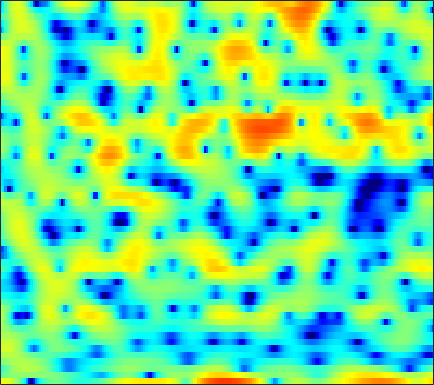

Data behind this chart, as committed beside it:
4.7709, 4.7069, 4.5084, 4.1528, 3.7442, 3.0426, 2.1861, 1.4087, 0.12668, -1.5354, -3.6632, -5.7529, -9.5914, -17.013, -32.106, -15.368, -9.719, -7.2711, -5.0908, -3.5459, -2.4375, -1.7913, -1.1749, -0.77329
-1.994, -1.43, -0.7805, -0.2518, 0.06689, 0.3819, 0.5838, 0.6716, 0.7116, 0.6877, 0.6261, 0.5688, 0.4975, 0.4418, 0.4214, 0.4111, 0.4193, 0.4348, 0.4453, 0.4336, 0.3876, 0.3298, 0.2154, 0.05183
-4.033, -2.984, -1.772, -0.7582, -0.1234, 0.5797, 1.139, 1.474, 1.819, 2.065, 2.22, 2.284, 2.3, 2.249, 2.165, 1.992, 1.755, 1.527, 1.158, 0.7021, 0.153, -0.3216, -1.059, -1.923
-0.2351, 0.1342, 0.5927, 1.001, 1.267, 1.56, 1.784, 1.904, 2.001, 2.032, 2.001, 1.939, 1.81, 1.63, 1.466, 1.207, 0.9002, 0.6389, 0.2369, -0.2272, -0.7702, -1.237, -1.942, -2.778
1.845, 2.037, 2.225, 2.33, 2.351, 2.299, 2.15, 1.976, 1.662, 1.264, 0.8026, 0.426, -0.0882, -0.5758, -0.8945, -1.227, -1.445, -1.531, -1.569, -1.558, -1.546, -1.555, -1.611, -1.737
3.246, 3.417, 3.531, 3.512, 3.403, 3.122, 2.67, 2.209, 1.409, 0.3569, -1.002, -2.272, -4.39, -7.119, -9.54, -12.06, -10.97, -8.811, -6.22, -4.268, -2.846, -2.047, -1.26, -0.7318
2.639, 2.862, 3.021, 3.028, 2.936, 2.682, 2.279, 1.877, 1.195, 0.3437, -0.6868, -1.574, -2.876, -4.206, -5.057, -5.662, -5.438, -4.826, -3.738, -2.652, -1.718, -1.155, -0.5948, -0.2444
1.554, 1.699, 1.76, 1.693, 1.571, 1.331, 1.024, 0.7629, 0.3925, 0.02251, -0.3372, -0.5794, -0.8493, -1.029, -1.094, -1.07, -0.9254, -0.7561, -0.47, -0.1697, 0.1021, 0.2613, 0.3797, 0.3585
1.323, 1.135, 0.7511, 0.2438, -0.1926, -0.8044, -1.393, -1.778, -2.171, -2.381, -2.402, -2.297, -2.025, -1.632, -1.28, -0.7698, -0.2357, 0.1613, 0.6574, 1.082, 1.417, 1.595, 1.724, 1.715
1.562, 0.8683, -0.3241, -1.835, -3.179, -5.221, -7.362, -8.74, -9.734, -9.582, -8.775, -7.975, -6.746, -5.341, -4.223, -2.724, -1.304, -0.3401, 0.78, 1.687, 2.373, 2.737, 3.039, 3.132
2.488, 1.568, -0.01853, -2.115, -4.13, -7.624, -12.4, -16.6, -18.16, -16.08, -15.77, -17.06, -20.05, -15.42, -10.68, -6.038, -2.715, -0.8152, 1.125, 2.539, 3.519, 3.989, 4.295, 4.254
1.837, 1.269, 0.3315, -0.8129, -1.77, -3.104, -4.405, -5.285, -6.24, -6.997, -7.577, -7.856, -7.712, -6.629, -5.258, -3.163, -1.13, 0.232, 1.757, 2.928, 3.744, 4.122, 4.307, 4.109
-1.671, -1.83, -2.16, -2.589, -2.957, -3.468, -3.94, -4.241, -4.543, -4.674, -4.599, -4.405, -3.918, -3.215, -2.557, -1.567, -0.5203, 0.2376, 1.175, 1.983, 2.6, 2.935, 3.18, 3.196
-4.96, -4.858, -4.911, -5.119, -5.367, -5.77, -6.203, -6.482, -6.732, -6.737, -6.441, -6.005, -5.176, -4.157, -3.323, -2.181, -1.051, -0.2528, 0.7163, 1.557, 2.242, 2.652, 3.057, 3.3
-7.04, -6.882, -6.967, -7.376, -7.899, -8.859, -10.12, -11.26, -12.92, -14.2, -13.97, -12.58, -10.01, -7.446, -5.715, -3.673, -1.939, -0.8153, 0.4712, 1.517, 2.355, 2.853, 3.36, 3.706
-7.024, -7.06, -7.448, -8.251, -9.087, -10.54, -12.41, -14.1, -16.8, -19.82, -19.89, -16.84, -12.36, -8.672, -6.396, -3.865, -1.82, -0.5548, 0.8253, 1.891, 2.69, 3.13, 3.535, 3.771
-4.592, -4.951, -5.767, -7.004, -8.255, -10.39, -13.08, -15.32, -17.3, -16.08, -13.12, -10.77, -7.829, -5.149, -3.374, -1.321, 0.3646, 1.4, 2.466, 3.213, 3.645, 3.777, 3.717, 3.415
-2.043, -2.479, -3.256, -4.25, -5.217, -6.835, -8.881, -10.53, -11.8, -10.34, -7.455, -5.329, -2.855, -0.7875, 0.5323, 1.998, 3.127, 3.775, 4.359, 4.622, 4.545, 4.24, 3.464, 2.164
-4.049, -4.28, -4.39, -4.36, -4.28, -4.159, -3.971, -3.749, -3.258, -2.526, -1.589, -0.8038, 0.2587, 1.258, 1.913, 2.639, 3.176, 3.431, 3.58, 3.481, 3.128, 2.684, 1.84, 0.6777
-11.61, -11.48, -9.559, -7.295, -5.787, -4.122, -2.775, -1.919, -0.9351, -0.08122, 0.6657, 1.161, 1.718, 2.165, 2.414, 2.608, 2.66, 2.594, 2.373, 2.006, 1.522, 1.099, 0.4937, -0.1082
-13.61, -13.19, -9.775, -6.491, -4.513, -2.431, -0.8043, 0.1729, 1.213, 2.003, 2.577, 2.878, 3.119, 3.169, 3.094, 2.838, 2.406, 1.98, 1.286, 0.4834, -0.3939, -1.058, -1.896, -2.558
-4.135, -3.592, -2.58, -1.389, -0.4547, 0.722, 1.762, 2.416, 3.11, 3.587, 3.848, 3.897, 3.771, 3.411, 2.989, 2.237, 1.247, 0.3599, -1.025, -2.61, -4.43, -5.919, -8.069, -10.1
-2.121, -1.228, -0.1119, 0.9302, 1.649, 2.508, 3.208, 3.618, 3.997, 4.171, 4.122, 3.927, 3.446, 2.708, 1.965, 0.7128, -0.8429, -2.233, -4.376, -6.838, -9.528, -11.7, -14.94, -19.3
-1.971, -0.7728, 0.5919, 1.744, 2.46, 3.238, 3.809, 4.106, 4.315, 4.305, 4.063, 3.725, 3.042, 2.075, 1.145, -0.4246, -2.421, -4.259, -7.279, -11.18, -16.22, -20.15, -20.67, -17.88
-1.816, -0.5481, 0.8555, 1.984, 2.658, 3.339, 3.804, 4.016, 4.115, 4.008, 3.696, 3.331, 2.65, 1.733, 0.8864, -0.494, -2.183, -3.684, -6.033, -8.829, -11.73, -13.33, -13.78, -12.61
-0.9066, 0.0955, 1.209, 2.062, 2.559, 3.038, 3.326, 3.412, 3.373, 3.165, 2.808, 2.44, 1.855, 1.165, 0.5865, -0.2556, -1.185, -1.932, -2.96, -3.99, -4.917, -5.497, -6.005, -6.261
0.8908, 1.411, 1.979, 2.401, 2.63, 2.826, 2.864, 2.788, 2.538, 2.12, 1.549, 1.052, 0.3733, -0.2192, -0.5556, -0.8251, -0.9633, -1.026, -1.14, -1.313, -1.615, -1.921, -2.424, -3.064
2.576, 2.568, 2.516, 2.485, 2.475, 2.46, 2.397, 2.27, 1.895, 1.189, 0.0488, -1.125, -3.094, -4.961, -5.381, -4.154, -2.205, -0.932, 0.3195, 1.075, 1.401, 1.375, 0.9527, 0.08607
0.7375, -0.08093, -1.237, -2.096, -2.299, -1.909, -1.123, -0.5936, -0.2275, -0.4016, -1.266, -2.476, -5.101, -8.742, -9.807, -6.111, -2.377, -0.3534, 1.532, 2.706, 3.363, 3.559, 3.45, 2.971
-4.481, -6.38, -10.33, -19.13, -28.6, -12.72, -7.722, -5.553, -3.694, -2.619, -2.088, -1.92, -1.843, -1.708, -1.426, -0.7508, 0.1709, 0.892, 1.755, 2.442, 2.894, 3.074, 3.143, 3.014
-5.955, -6.745, -7.81, -8.477, -8.466, -7.636, -6.256, -5.167, -3.86, -2.774, -1.903, -1.37, -0.7614, -0.2308, 0.161, 0.6646, 1.152, 1.49, 1.887, 2.202, 2.408, 2.493, 2.511, 2.425
-6.375, -6.241, -6.005, -5.683, -5.353, -4.757, -4.045, -3.456, -2.639, -1.837, -1.078, -0.5496, 0.08229, 0.6413, 1, 1.411, 1.726, 1.906, 2.071, 2.139, 2.133, 2.088, 1.96, 1.791
-7.525, -6.537, -5.523, -4.774, -4.286, -3.688, -3.089, -2.598, -1.883, -1.11, -0.3312, 0.2353, 0.9295, 1.518, 1.858, 2.19, 2.364, 2.393, 2.302, 2.077, 1.757, 1.485, 1.116, 0.8019
-6.151, -5.032, -4.149, -3.752, -3.661, -3.681, -3.612, -3.323, -2.563, -1.429, -0.1662, 0.7324, 1.79, 2.594, 3.026, 3.345, 3.379, 3.212, 2.718, 1.952, 0.9335, 0.06111, -1.031, -1.787
-0.9777, -1.066, -1.498, -2.416, -3.586, -6.009, -9.706, -12.04, -8.823, -4.292, -1.06, 0.7251, 2.451, 3.612, 4.177, 4.541, 4.472, 4.128, 3.254, 1.821, -0.3415, -2.667, -7.327, -14.9
1.286, 0.7654, -0.104, -1.291, -2.4, -4.194, -6.065, -6.699, -5.554, -3.143, -0.8509, 0.5689, 2.034, 3.057, 3.543, 3.853, 3.765, 3.443, 2.663, 1.438, -0.2049, -1.719, -3.819, -5.37
1.347, 0.8697, 0.2047, -0.4543, -0.9225, -1.43, -1.685, -1.665, -1.292, -0.6213, 0.2367, 0.8793, 1.666, 2.283, 2.598, 2.794, 2.737, 2.522, 2.01, 1.27, 0.3417, -0.397, -1.442, -2.405
0.7476, 0.2926, -0.2417, -0.6582, -0.9219, -1.141, -1.144, -0.9992, -0.5939, -0.00384, 0.6857, 1.223, 1.875, 2.395, 2.672, 2.862, 2.842, 2.686, 2.303, 1.752, 1.024, 0.3877, -0.6167, -1.776
-1.43, -1.843, -2.243, -2.651, -2.938, -3.319, -3.52, -3.328, -2.559, -1.305, 0.0585, 1.013, 2.082, 2.851, 3.228, 3.48, 3.441, 3.254, 2.829, 2.257, 1.605, 1.047, 0.3011, -0.581
-8.355, -7.624, -6.479, -6.152, -6.519, -8.326, -12.53, -16.41, -10.71, -5.037, -1.455, 0.3838, 2.089, 3.133, 3.562, 3.687, 3.365, 2.873, 1.931, 0.8152, -0.1326, -0.6146, -0.7206, -0.5006
-14.06, -10.92, -7.766, -6.099, -5.654, -5.761, -6.145, -6.009, -4.494, -2.12, 0.05228, 1.371, 2.597, 3.294, 3.459, 3.189, 2.345, 1.248, -0.9237, -4.385, -9.92, -13.41, -8.487, -4.08
-5.91, -5.182, -4.191, -3.203, -2.593, -1.893, -1.258, -0.747, 0.004533, 0.8151, 1.605, 2.111, 2.59, 2.773, 2.676, 2.24, 1.391, 0.4473, -1.212, -3.294, -5.246, -5.953, -5.25, -3.624
-3.432, -2.635, -1.738, -0.9695, -0.4628, 0.1234, 0.6086, 0.9476, 1.355, 1.71, 2.012, 2.167, 2.293, 2.263, 2.137, 1.803, 1.27, 0.7758, -0.03131, -0.8491, -1.627, -2.058, -2.464, -2.614
-0.7406, -0.172, 0.4817, 0.9621, 1.237, 1.495, 1.663, 1.731, 1.788, 1.827, 1.847, 1.864, 1.871, 1.855, 1.808, 1.647, 1.37, 1.072, 0.5553, -0.09332, -0.8878, -1.562, -2.575, -3.745
1.953, 2.266, 2.544, 2.645, 2.601, 2.387, 2.03, 1.676, 1.157, 0.6856, 0.3788, 0.3251, 0.4503, 0.7349, 0.956, 1.192, 1.279, 1.192, 0.8984, 0.3242, -0.5, -1.345, -2.805, -4.766
3.931, 4.113, 4.127, 3.897, 3.536, 2.779, 1.647, 0.543, -1.304, -3.456, -5.129, -5.255, -3.876, -2.066, -0.9059, 0.2688, 0.9895, 1.27, 1.299, 0.9734, 0.3043, -0.4298, -1.711, -3.325
4.554, 4.708, 4.652, 4.271, 3.763, 2.742, 1.258, -0.245, -2.989, -7.103, -13.02, -13.14, -7.639, -3.954, -2.088, -0.4146, 0.6133, 1.069, 1.281, 1.131, 0.6052, 0.007518, -1.021, -2.329
4.192, 4.338, 4.278, 3.909, 3.438, 2.577, 1.475, 0.521, -0.8398, -2.09, -2.898, -3.062, -2.64, -1.815, -1.11, -0.2824, 0.3434, 0.619, 0.7483, 0.555, 0.05456, -0.5188, -1.584, -2.956
4.223, 4.29, 4.143, 3.734, 3.257, 2.438, 1.428, 0.6135, -0.4433, -1.33, -1.87, -2.006, -1.809, -1.287, -0.8139, -0.2113, 0.2763, 0.4902, 0.573, 0.366, -0.1157, -0.6665, -1.735, -3.105
4.748, 4.723, 4.454, 3.934, 3.347, 2.294, 0.8901, -0.4069, -2.444, -4.591, -6.002, -5.881, -4.467, -2.716, -1.593, -0.3929, 0.4121, 0.7881, 0.9853, 0.8596, 0.4448, -0.06003, -0.9447, -2.101
4.628, 4.588, 4.366, 3.896, 3.369, 2.32, 0.8125, -0.7427, -3.681, -8.32, -15.18, -12.83, -6.82, -3.322, -1.627, -0.1017, 0.7948, 1.17, 1.319, 1.148, 0.6763, 0.1499, -0.6855, -1.707
2.814, 2.911, 3.005, 2.963, 2.813, 2.425, 1.776, 1.137, 0.1401, -0.8079, -1.368, -1.351, -0.8472, -0.08748, 0.4603, 0.9944, 1.257, 1.248, 0.9912, 0.4645, -0.3136, -1.024, -2.157, -3.379
-1.119, -0.5727, 0.3051, 1.165, 1.672, 2.178, 2.455, 2.53, 2.514, 2.425, 2.333, 2.295, 2.275, 2.232, 2.167, 1.958, 1.589, 1.166, 0.3955, -0.65, -1.965, -3.115, -4.896, -6.853
-10.52, -6.797, -3.261, -0.8361, 0.4908, 1.785, 2.689, 3.157, 3.565, 3.765, 3.806, 3.737, 3.546, 3.232, 2.899, 2.341, 1.598, 0.9238, -0.2055, -1.651, -3.462, -5.154, -7.977, -11.59
-6.858, -5.195, -2.844, -0.7935, 0.4831, 1.826, 2.828, 3.373, 3.842, 4.058, 4.043, 3.893, 3.527, 3.014, 2.536, 1.79, 0.9099, 0.16, -0.9843, -2.331, -3.953, -5.432, -7.864, -10.99
-2.711, -2.264, -1.19, 0.1071, 1.091, 2.232, 3.103, 3.565, 3.909, 3.948, 3.694, 3.338, 2.657, 1.793, 1.084, 0.07941, -0.8745, -1.569, -2.402, -3.155, -3.952, -4.574, -5.321, -6.086
-6.687, -5.133, -2.334, -0.0101, 1.359, 2.746, 3.652, 4.053, 4.231, 3.993, 3.346, 2.593, 1.252, -0.4581, -1.92, -3.79, -5.197, -5.737, -5.923, -5.799, -5.506, -5.168, -4.6, -3.858
-7.809, -5.4, -2.01, 0.4471, 1.749, 3.003, 3.764, 4.03, 4, 3.518, 2.54, 1.426, -0.669, -3.728, -6.935, -13.57, -22.86, -17.39, -13.25, -11.95, -11.23, -10.23, -7.988, -5.268
